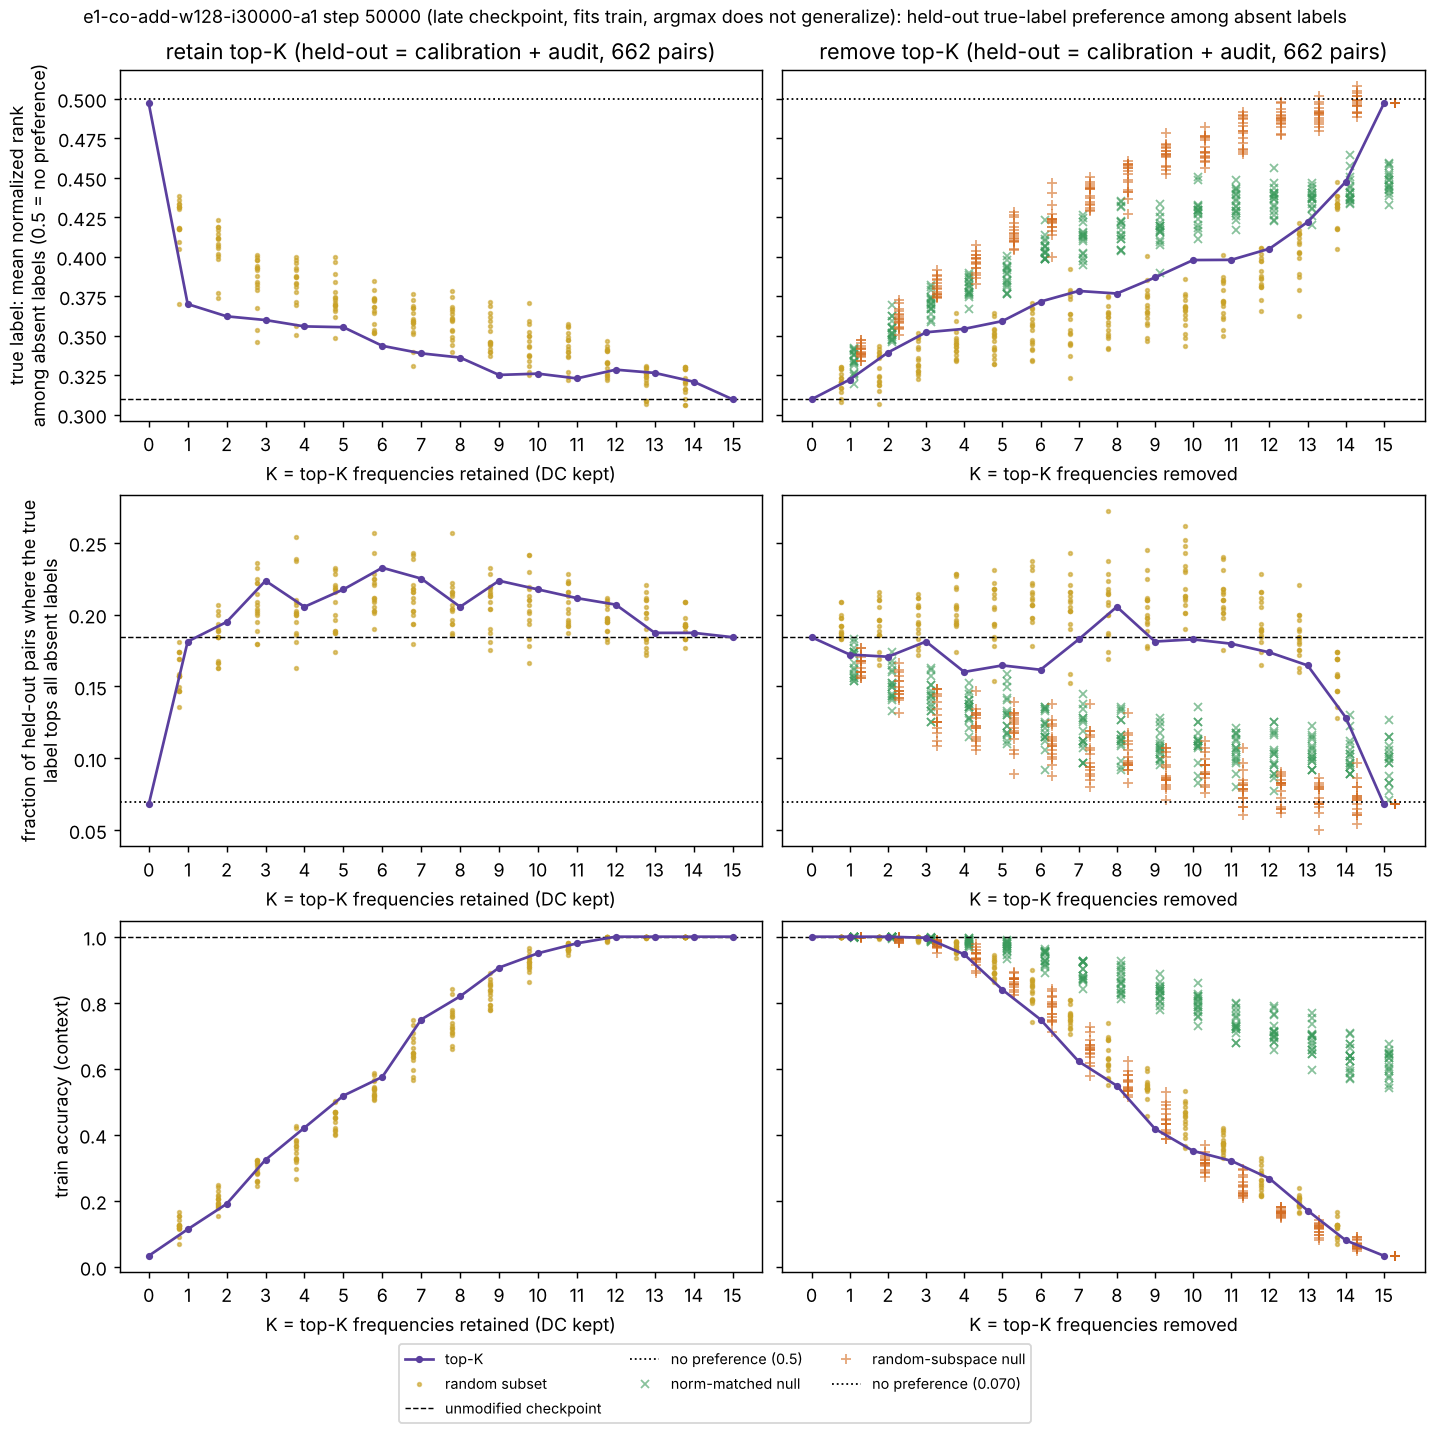

The data file committed next to this chart (first rows):
kind, mode, K, draw, frequencies, delta_energy_fraction, train_accuracy, true_rank_among_absent, true_top_among_absent, pred_is_present
top-K, retain, 0, 0, , 1.0, 0.03344, 0.4971, 0.06798, 0.5483
top-K, retain, 1, 0, 8, 0.9228, 0.1137, 0.37, 0.1813, 0.639
top-K, retain, 2, 0, 8 1, 0.8478, 0.1906, 0.3623, 0.1949, 0.7508
top-K, retain, 3, 0, 8 1 11, 0.7736, 0.3244, 0.36, 0.2236, 0.8233
top-K, retain, 4, 0, 8 1 11 4, 0.7002, 0.4214, 0.3559, 0.2054, 0.8943
top-K, retain, 5, 0, 8 1 11 4 5, 0.6286, 0.5184, 0.3554, 0.2175, 0.9215
top-K, retain, 6, 0, 8 1 11 4 5 15, 0.5572, 0.5753, 0.3436, 0.2326, 0.9411
top-K, retain, 7, 0, 8 1 11 4 5 15 2, 0.4883, 0.7492, 0.3389, 0.2251, 0.935
top-K, retain, 8, 0, 8 1 11 4 5 15 2 10, 0.4196, 0.8194, 0.3362, 0.2054, 0.9668
top-K, retain, 9, 0, 8 1 11 4 5 15 2 10 9, 0.3517, 0.9064, 0.3252, 0.2236, 0.9849
top-K, retain, 10, 0, 8 1 11 4 5 15 2 10 9 6, 0.2889, 0.9498, 0.326, 0.2175, 0.9834
top-K, retain, 11, 0, 8 1 11 4 5 15 2 10 9 6 14, 0.2286, 0.9799, 0.323, 0.2115, 0.9894
top-K, retain, 12, 0, 8 1 11 4 5 15 2 10 9 6 14 12, 0.1685, 1.0, 0.3285, 0.2069, 0.9985
top-K, retain, 13, 0, 8 1 11 4 5 15 2 10 9 6 14 12 13, 0.1093, 1.0, 0.3265, 0.1873, 0.9985
top-K, retain, 14, 0, 8 1 11 4 5 15 2 10 9 6 14 12 13 7, 0.0521, 1.0, 0.3209, 0.1873, 0.9985
top-K, retain, 15, 0, 8 1 11 4 5 15 2 10 9 6 14 12 13 7 3, 6.699659416108779e-32, 1.0, 0.3098, 0.1843, 0.9985
top-K, remove, 0, 0, , 6.699659416108779e-32, 1.0, 0.3098, 0.1843, 0.9985
top-K, remove, 1, 0, 8, 0.07719, 1.0, 0.3223, 0.1722, 0.9985
top-K, remove, 2, 0, 8 1, 0.1522, 1.0, 0.3394, 0.1707, 0.997
top-K, remove, 3, 0, 8 1 11, 0.2264, 0.9967, 0.3522, 0.1813, 0.9924
top-K, remove, 4, 0, 8 1 11 4, 0.2998, 0.9465, 0.3544, 0.1601, 0.9758
top-K, remove, 5, 0, 8 1 11 4 5, 0.3714, 0.8395, 0.3593, 0.1647, 0.9804
top-K, remove, 6, 0, 8 1 11 4 5 15, 0.4428, 0.7492, 0.3716, 0.1616, 0.9834
top-K, remove, 7, 0, 8 1 11 4 5 15 2, 0.5117, 0.6221, 0.3784, 0.1828, 0.9486
top-K, remove, 8, 0, 8 1 11 4 5 15 2 10, 0.5804, 0.5485, 0.3767, 0.2054, 0.9335
top-K, remove, 9, 0, 8 1 11 4 5 15 2 10 9, 0.6483, 0.4181, 0.3869, 0.1813, 0.8943
top-K, remove, 10, 0, 8 1 11 4 5 15 2 10 9 6, 0.7111, 0.3512, 0.3979, 0.1828, 0.8776
top-K, remove, 11, 0, 8 1 11 4 5 15 2 10 9 6 14, 0.7714, 0.3211, 0.3981, 0.1798, 0.864
top-K, remove, 12, 0, 8 1 11 4 5 15 2 10 9 6 14 12, 0.8315, 0.2676, 0.4051, 0.1737, 0.7885
top-K, remove, 13, 0, 8 1 11 4 5 15 2 10 9 6 14 12 13, 0.8907, 0.1706, 0.422, 0.1647, 0.7598
top-K, remove, 14, 0, 8 1 11 4 5 15 2 10 9 6 14 12 13 7, 0.9479, 0.08027, 0.4475, 0.1284, 0.7251
top-K, remove, 15, 0, 8 1 11 4 5 15 2 10 9 6 14 12 13 7 3, 1.0, 0.03344, 0.4971, 0.06798, 0.5483
random subset, retain, 1, 0, 9, 0.9321, 0.1538, 0.4183, 0.1737, 0.642
random subset, retain, 1, 1, 1, 0.925, 0.1171, 0.4177, 0.1571, 0.6707
random subset, retain, 1, 2, 11, 0.9258, 0.1672, 0.4301, 0.1571, 0.7281
random subset, retain, 1, 3, 7, 0.9428, 0.1237, 0.4315, 0.1465, 0.6254
random subset, retain, 1, 4, 8, 0.9228, 0.1137, 0.37, 0.1813, 0.639
random subset, retain, 1, 5, 14, 0.9397, 0.07023, 0.4358, 0.136, 0.6737
random subset, retain, 1, 6, 6, 0.9372, 0.0903, 0.4316, 0.1737, 0.6601
random subset, retain, 1, 7, 5, 0.9284, 0.1271, 0.405, 0.1586, 0.7311
random subset, retain, 1, 8, 7, 0.9428, 0.1237, 0.4315, 0.1465, 0.6254
random subset, retain, 1, 9, 10, 0.9313, 0.1271, 0.4334, 0.1692, 0.7281
random subset, retain, 1, 10, 1, 0.925, 0.1171, 0.4177, 0.1571, 0.6707
random subset, retain, 1, 11, 9, 0.9321, 0.1538, 0.4183, 0.1737, 0.642
random subset, retain, 1, 12, 1, 0.925, 0.1171, 0.4177, 0.1571, 0.6707
random subset, retain, 1, 13, 13, 0.9408, 0.1405, 0.4094, 0.1495, 0.7085
random subset, retain, 1, 14, 12, 0.9399, 0.1237, 0.4386, 0.1465, 0.7326
random subset, retain, 1, 15, 10, 0.9313, 0.1271, 0.4334, 0.1692, 0.7281
random subset, retain, 2, 0, 9 12, 0.872, 0.214, 0.4083, 0.1843, 0.7795
random subset, retain, 2, 1, 3 4, 0.8745, 0.1773, 0.4055, 0.1631, 0.8474
random subset, retain, 2, 2, 3 13, 0.8887, 0.1873, 0.4147, 0.1631, 0.7508
random subset, retain, 2, 3, 2 4, 0.8578, 0.2174, 0.4113, 0.2069, 0.7749
random subset, retain, 2, 4, 7 9, 0.8749, 0.2408, 0.3987, 0.1677, 0.7613
random subset, retain, 2, 5, 6 12, 0.8771, 0.1839, 0.4232, 0.1934, 0.7644
random subset, retain, 2, 6, 8 14, 0.8625, 0.1806, 0.3738, 0.1903, 0.7311
random subset, retain, 2, 7, 7 13, 0.8836, 0.1906, 0.4071, 0.1662, 0.7417
random subset, retain, 2, 8, 11 12, 0.8656, 0.204, 0.417, 0.1888, 0.8112
random subset, retain, 2, 9, 6 9, 0.8693, 0.204, 0.3769, 0.1994, 0.8097
random subset, retain, 2, 10, 1 11, 0.8508, 0.2308, 0.4004, 0.1888, 0.7613
random subset, retain, 2, 11, 10 14, 0.871, 0.194, 0.4187, 0.1843, 0.8112
... 900 more rows
